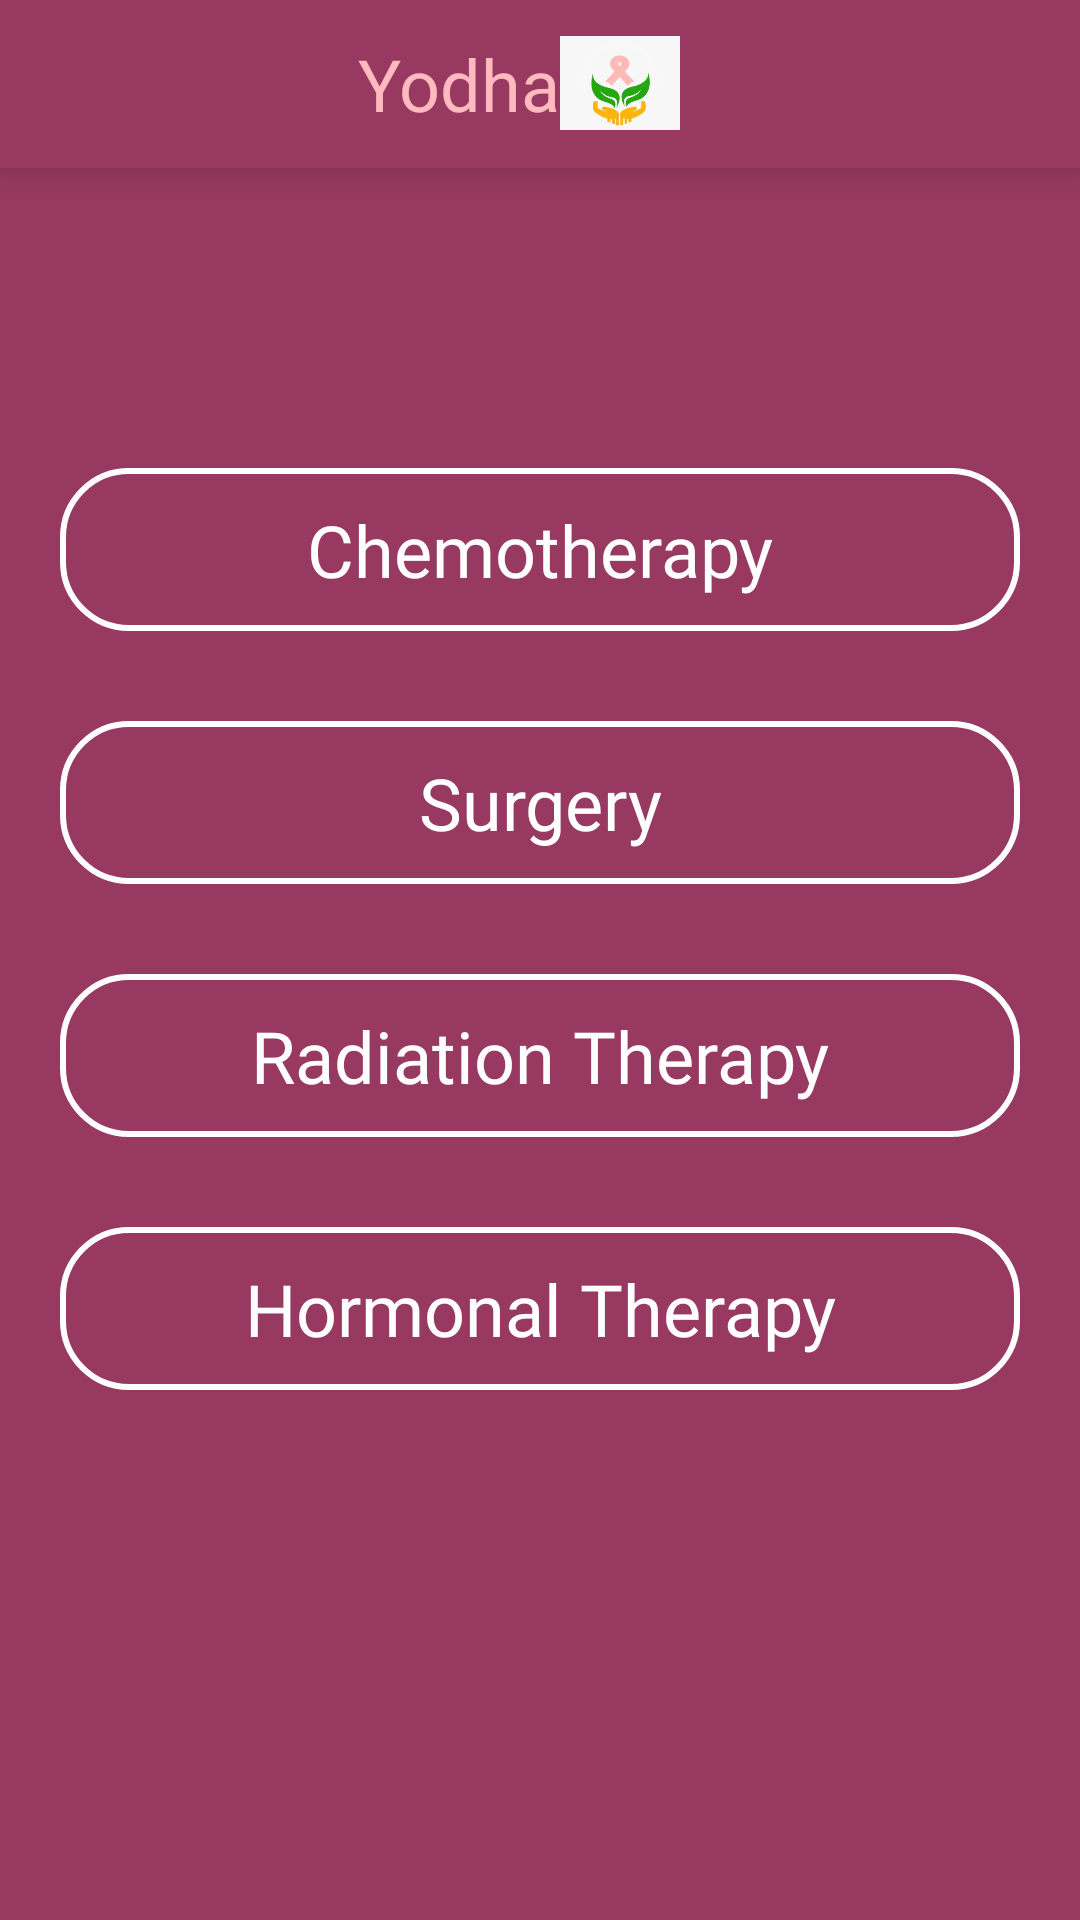

Write the Android layout XML for this screen, with the resource values it uses.
<!-- AndroidManifest.xml: application theme AppTheme -->
<!-- res/layout/fragment_therapy_awareness.xml -->
<?xml version="1.0" encoding="utf-8"?>

<LinearLayout xmlns:android="http://schemas.android.com/apk/res/android"
    xmlns:app="http://schemas.android.com/apk/res-auto"
    xmlns:tools="http://schemas.android.com/tools"
    android:layout_width="match_parent"
    android:layout_height="match_parent"
    android:orientation="vertical"
    android:background="#973961"
    >
    <include
        layout="@layout/toolbar"/>
    <RelativeLayout
        android:layout_width="match_parent"
        android:layout_height="match_parent"
        android:background="#973961"
  >

        <Button
            android:id="@+id/chemo"
            android:layout_marginBottom="30dp"
            android:layout_width="match_parent"
            android:textAllCaps="false"
            android:layout_marginLeft="20dp"
            android:textSize="24dp"
            android:paddingTop="11dp"
            android:paddingBottom="11dp"
            android:paddingRight="50dp"
            android:paddingLeft="50dp"
            android:elevation="5dp"
            android:layout_marginTop="100dp"
            android:fontFamily="@font/sen"
            android:textColor="#FFFFFF"
            android:layout_marginRight="20dp"
            android:background="@drawable/hover"
            android:layout_height="wrap_content"
            android:text="Chemotherapy"
            />
        <Button
            android:id="@+id/surgery"
            android:layout_below="@id/chemo"
            android:layout_marginBottom="30dp"
            android:layout_width="match_parent"
            android:textAllCaps="false"
            android:layout_marginLeft="20dp"
            android:textSize="24dp"
            android:paddingTop="11dp"
            android:paddingBottom="11dp"
            android:elevation="5dp"
            android:paddingRight="50dp"
            android:paddingLeft="50dp"
            android:fontFamily="@font/sen"
            android:textColor="#FFFFFF"
            android:layout_marginRight="20dp"
            android:background="@drawable/hover"
            android:layout_height="wrap_content"
            android:text="Surgery"
            />
        <Button
            android:id="@+id/radiation"
            android:layout_below="@id/surgery"
            android:layout_marginBottom="30dp"
            android:layout_width="match_parent"
            android:textAllCaps="false"
            android:layout_marginLeft="20dp"
            android:textSize="24dp"
            android:paddingTop="11dp"
            android:elevation="5dp"
            android:paddingBottom="11dp"
            android:paddingRight="50dp"
            android:paddingLeft="50dp"
            android:fontFamily="@font/sen"
            android:textColor="#FFFFFF"
            android:layout_marginRight="20dp"
            android:background="@drawable/hover"
            android:layout_height="wrap_content"
            android:text="Radiation Therapy"
            />
        <Button
            android:id="@+id/hormonal"
            android:layout_below="@id/radiation"
            android:layout_marginBottom="30dp"
            android:layout_width="match_parent"
            android:textAllCaps="false"
            android:layout_marginLeft="20dp"
            android:textSize="24dp"
            android:paddingTop="11dp"
            android:paddingBottom="11dp"
            android:elevation="5dp"
            android:paddingRight="50dp"
            android:paddingLeft="50dp"
            android:fontFamily="@font/sen"
            android:textColor="#FFFFFF"
            android:layout_marginRight="20dp"
            android:background="@drawable/hover"
            android:layout_height="wrap_content"
            android:text="Hormonal Therapy"
            />
    </RelativeLayout>
</LinearLayout>
<!-- res/layout/toolbar.xml (included above) -->
<?xml version="1.0" encoding="utf-8"?>

<Toolbar xmlns:android="http://schemas.android.com/apk/res/android"
    android:id="@+id/toolbar"
    android:layout_width="match_parent"
    android:layout_height="wrap_content"
    android:background="#973961"
    android:elevation="7dp"
    android:paddingRight="40dp"

    >
    <RelativeLayout
        android:layout_width="match_parent"
        android:layout_height="wrap_content"
       android:layout_marginRight="30dp">
        <TextView
            android:id="@+id/yodha"
            android:layout_width="wrap_content"
            android:layout_height="wrap_content"
            android:text="Yodha"
            android:textSize="24dp"
            android:textColor="#FFB9BF"
            android:layout_centerHorizontal="true"
            />
        <ImageView
            android:layout_toRightOf="@id/yodha"
            android:layout_width="40dp"
            android:layout_marginRight="20dp"
            android:layout_height="32dp"
            android:src="@drawable/small_logo"
            />
    </RelativeLayout>

</Toolbar>
<!-- resources referenced by this layout -->
<resources>
  <!-- drawable hover (drawable) -->
  <?xml version="1.0" encoding="utf-8"?>
  
  <layer-list xmlns:android="http://schemas.android.com/apk/res/android">
      <item>
          <selector xmlns:android="http://schemas.android.com/apk/res/android">
              <item android:state_pressed="false"><shape>
                  <gradient android:angle="270" android:endColor="#00000000" android:startColor="#00000000" />
                  <corners android:bottomLeftRadius="30dp" android:topRightRadius="30dp"  android:topLeftRadius="30dp" android:bottomRightRadius="30dp" />
              </shape></item>
              <item android:state_pressed="true"><shape>
                  <gradient android:angle="270" android:endColor="#000000" android:startColor="#000000" />
                  <corners android:bottomLeftRadius="30dp" android:topRightRadius="30dp" android:topLeftRadius="30dp" android:bottomRightRadius="30dp" />
              </shape></item>
          </selector>
      </item>
      <item>
          <shape xmlns:android="http://schemas.android.com/apk/res/android"
              android:shape="rectangle">
              <corners android:radius="22dp" />
              <stroke
                  android:width="2dp"
                  android:color="#FFFFFF"
                  />
          </shape>
      </item>
  </layer-list>
  <!-- drawable small_logo: jpeg bitmap (drawable, 8404 bytes) -->
  <style name="AppTheme" parent="Theme.AppCompat.Light.NoActionBar">
          
          <item name="colorPrimary">@color/colorPrimary</item>
          <item name="colorPrimaryDark">@color/colorPrimaryDark</item>
          <item name="colorAccent">@color/colorAccent</item>
  
      </style>
  <!-- not gathered from this repository: default colours our renderer supplied (Android Studio template values) -->
  <color name="colorPrimary">#FF6200EE</color>
  <color name="colorPrimaryDark">#FF3700B3</color>
  <color name="colorAccent">#FF03DAC5</color>
</resources>
